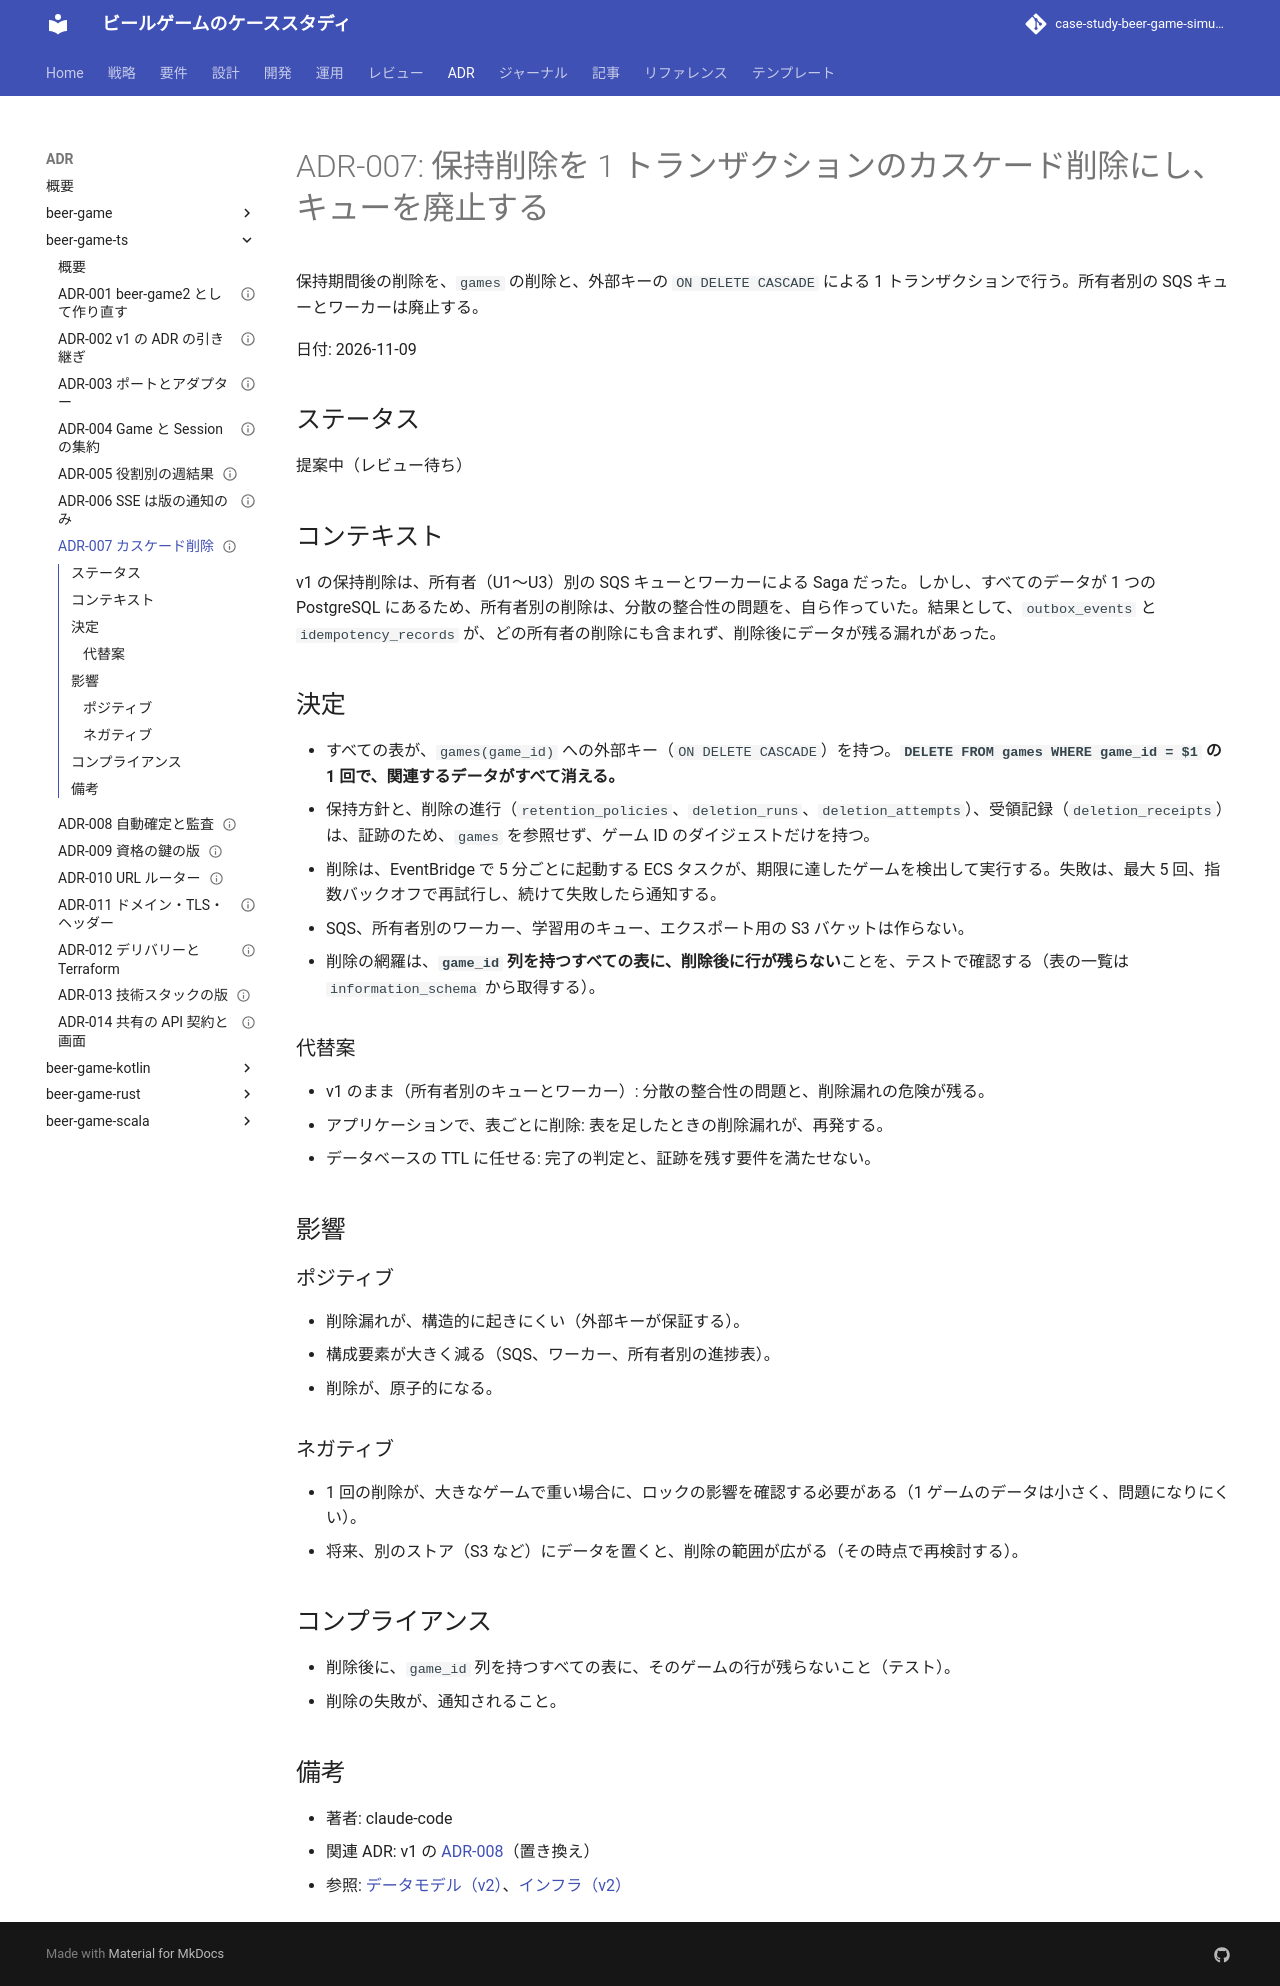

repository: k2works/case-study-beer-game-simulation · page: develop/adr/beer-game-ts/007-cascade-deletion-without-queues/index.html · generator: mkdocs

---
type: ADR
title: "ADR-007: 保持削除を 1 トランザクションのカスケード削除にし、キューを廃止する"
description: "保持期間後の削除を、games の削除と、外部キーの ON DELETE CASCADE による 1 トランザクションで行う。"
tags: [adr]
status: draft
generated: { by: claude-code/claude-sonnet-5-5, at: 2026-11-09T09:01:20Z }
---

# ADR-007: 保持削除を 1 トランザクションのカスケード削除にし、キューを廃止する

保持期間後の削除を、`games` の削除と、外部キーの `ON DELETE CASCADE` による 1 トランザクションで行う。所有者別の SQS キューとワーカーは廃止する。

日付: 2026-11-09

## ステータス

提案中（レビュー待ち）

## コンテキスト

v1 の保持削除は、所有者（U1〜U3）別の SQS キューとワーカーによる Saga だった。しかし、すべてのデータが 1 つの PostgreSQL にあるため、所有者別の削除は、分散の整合性の問題を、自ら作っていた。結果として、`outbox_events` と `idempotency_records` が、どの所有者の削除にも含まれず、削除後にデータが残る漏れがあった。

## 決定

- すべての表が、`games(game_id)` への外部キー（`ON DELETE CASCADE`）を持つ。**`DELETE FROM games WHERE game_id = $1` の 1 回で、関連するデータがすべて消える。**
- 保持方針と、削除の進行（`retention_policies`、`deletion_runs`、`deletion_attempts`）、受領記録（`deletion_receipts`）は、証跡のため、`games` を参照せず、ゲーム ID のダイジェストだけを持つ。
- 削除は、EventBridge で 5 分ごとに起動する ECS タスクが、期限に達したゲームを検出して実行する。失敗は、最大 5 回、指数バックオフで再試行し、続けて失敗したら通知する。
- SQS、所有者別のワーカー、学習用のキュー、エクスポート用の S3 バケットは作らない。
- 削除の網羅は、**`game_id` 列を持つすべての表に、削除後に行が残らない**ことを、テストで確認する（表の一覧は `information_schema` から取得する）。

### 代替案

- v1 のまま（所有者別のキューとワーカー）: 分散の整合性の問題と、削除漏れの危険が残る。
- アプリケーションで、表ごとに削除: 表を足したときの削除漏れが、再発する。
- データベースの TTL に任せる: 完了の判定と、証跡を残す要件を満たせない。

## 影響

### ポジティブ

- 削除漏れが、構造的に起きにくい（外部キーが保証する）。
- 構成要素が大きく減る（SQS、ワーカー、所有者別の進捗表）。
- 削除が、原子的になる。

### ネガティブ

- 1 回の削除が、大きなゲームで重い場合に、ロックの影響を確認する必要がある（1 ゲームのデータは小さく、問題になりにくい）。
- 将来、別のストア（S3 など）にデータを置くと、削除の範囲が広がる（その時点で再検討する）。

## コンプライアンス

- 削除後に、`game_id` 列を持つすべての表に、そのゲームの行が残らないこと（テスト）。
- 削除の失敗が、通知されること。

## 備考

- 著者: claude-code
- 関連 ADR: v1 の [ADR-008](../beer-game/008-retention-saga.md)（置き換え）
- 参照: [データモデル（v2）](../../design/beer-game-ts/data-model.md)、[インフラ（v2）](../../design/beer-game-ts/architecture-infrastructure.md)
